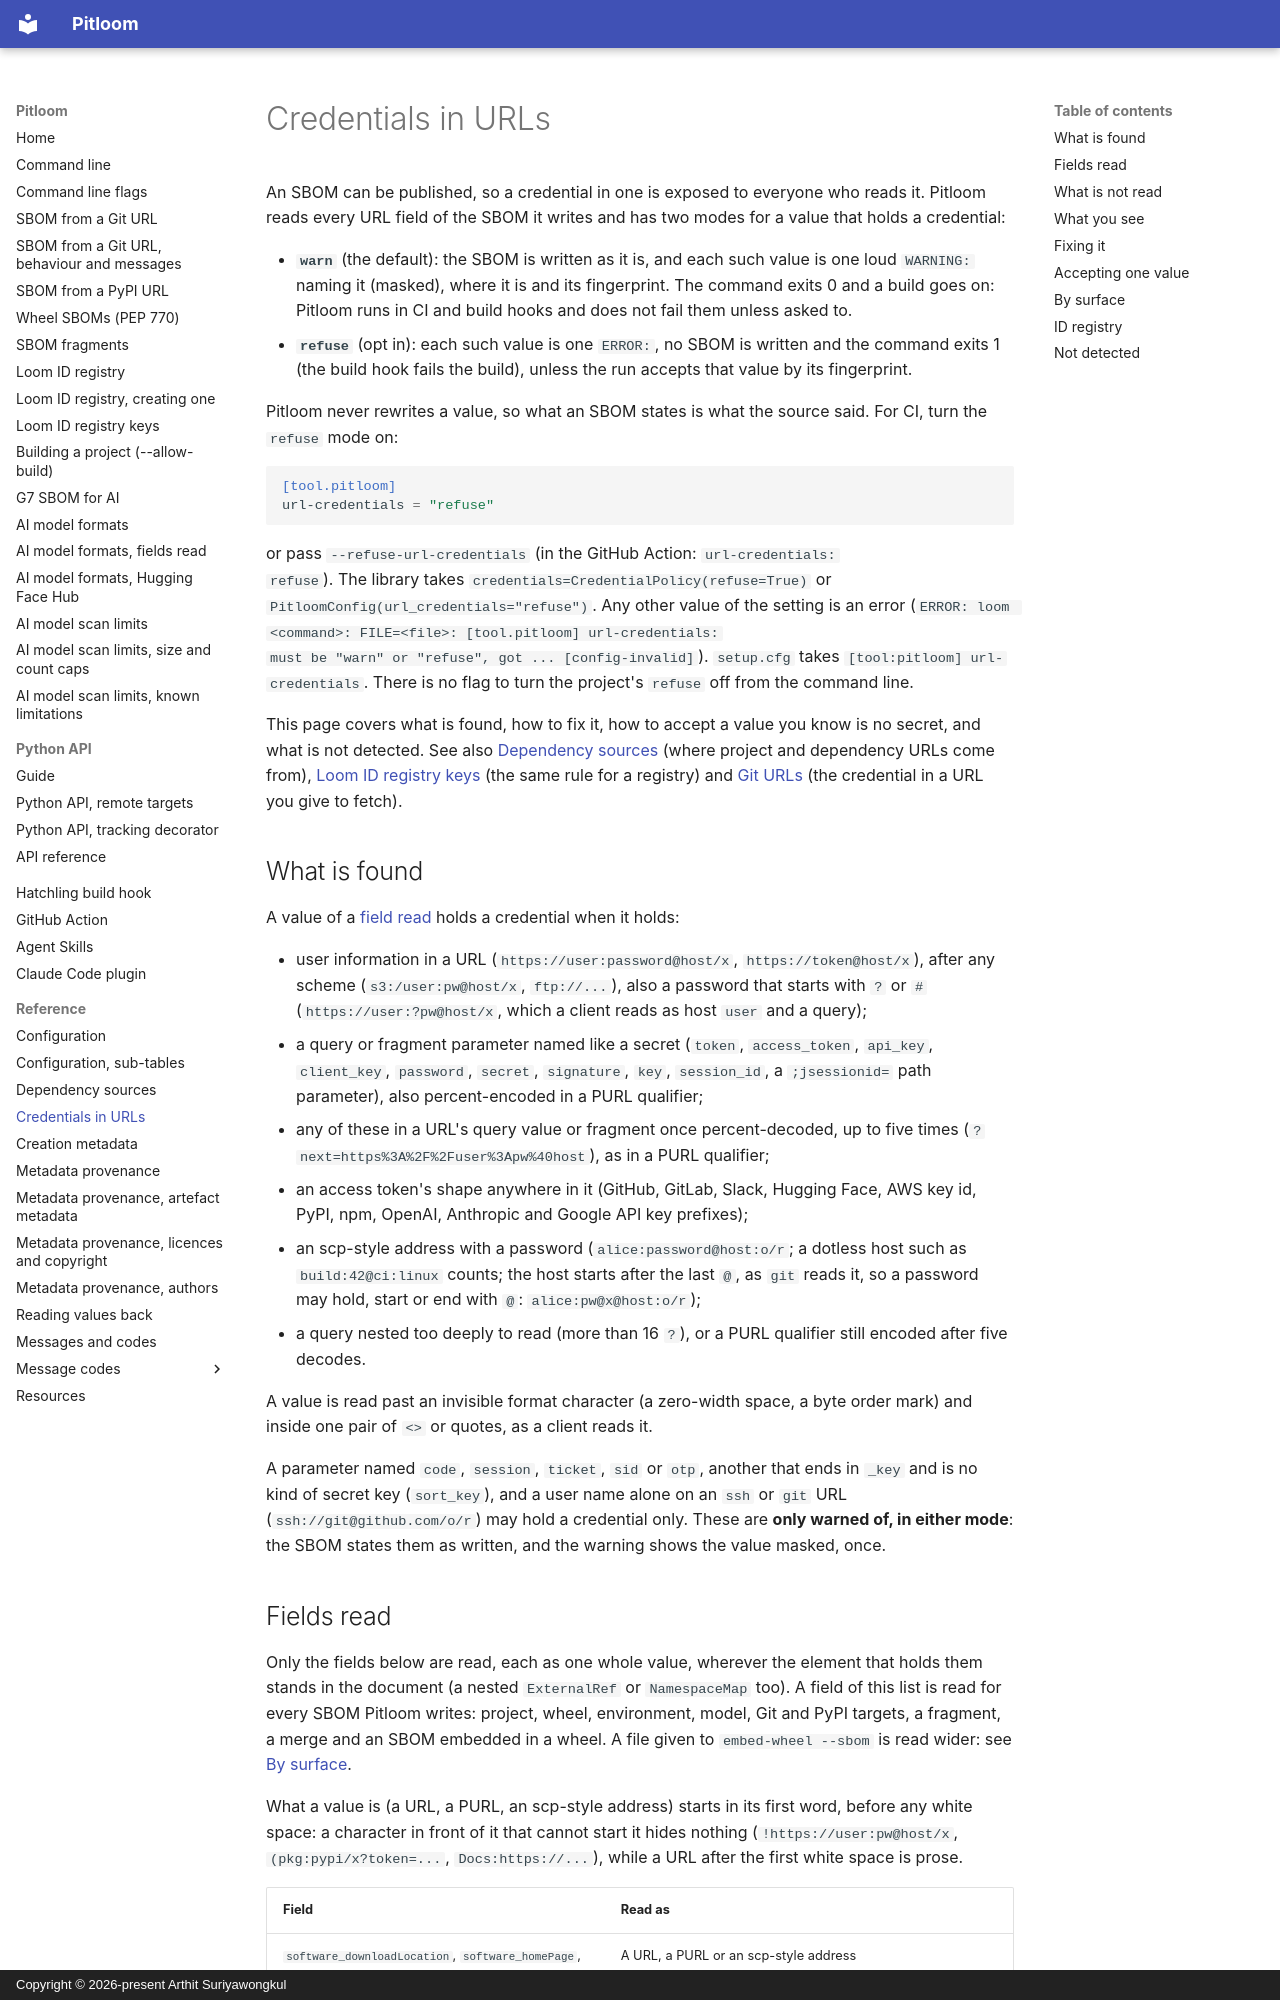

repository: bact/pitloom · page: url-credentials/index.html · generator: mkdocs · copyright: Copyright © 2026-present Arthit Suriyawongkul

---
Created: 2026-11-16
Last-Modified: 2026-11-27
SPDX-FileCopyrightText: 2026-present Arthit Suriyawongkul
SPDX-FileType: DOCUMENTATION
SPDX-License-Identifier: CC0-1.0
---

# Credentials in URLs

An SBOM can be published, so a credential in one is exposed to everyone who
reads it. Pitloom reads every URL field of the SBOM it writes and has two modes
for a value that holds a credential:

- **`warn`** (the default): the SBOM is written as it is, and each such value is
  one loud `WARNING:` naming it (masked), where it is and its fingerprint. The
  command exits 0 and a build goes on: Pitloom runs in CI and build hooks and
  does not fail them unless asked to.
- **`refuse`** (opt in): each such value is one `ERROR:`, no SBOM is written and
  the command exits 1 (the build hook fails the build), unless the run accepts
  that value by its fingerprint.

Pitloom never rewrites a value, so what an SBOM states is what the source said.
For CI, turn the `refuse` mode on:

```toml
[tool.pitloom]
url-credentials = "refuse"
```

or pass `--refuse-url-credentials` (in the GitHub Action: `url-credentials:
refuse`). The library takes
`credentials=CredentialPolicy(refuse=True)` or
`PitloomConfig(url_credentials="refuse")`. Any other value of the setting is an
error (`ERROR: loom <command>: FILE=<file>: [tool.pitloom] url-credentials:
must be "warn" or "refuse", got ... [config-invalid]`). `setup.cfg` takes
`[tool:pitloom] url-credentials`. There is no flag to turn the project's `refuse` off from the command line.

This page covers what is found, how to fix it, how to accept a value you know
is no secret, and what is not detected. See also [Dependency
sources](dependency-sources.md#credentials-in-a-url) (where project and
dependency URLs come from), [Loom ID registry keys](id-registry-keys.md#credentials-in-a-key)
(the same rule for a registry) and [Git URLs](git-urls.md) (the credential in
a URL you give to fetch).

## What is found

A value of a [field read](#fields-read) holds a credential when it holds:

- user information in a URL (`https://user:password@host/x`, `https://token@host/x`),
  after any scheme (`s3:/user:pw@host/x`, `ftp://...`), also a password that
  starts with `?` or `#` (`https://user:?pw@host/x`, which a client reads as
  host `user` and a query);
- a query or fragment parameter named like a secret (`token`, `access_token`,
  `api_key`, `client_key`, `password`, `secret`, `signature`, `key`,
  `session_id`, a `;jsessionid=` path parameter), also percent-encoded in a
  PURL qualifier;
- any of these in a URL's query value or fragment once percent-decoded, up to
  five times (`?next=https%3A%2F%2Fuser%3Apw%40host`), as in a PURL qualifier;
- an access token's shape anywhere in it (GitHub, GitLab, Slack, Hugging Face,
  AWS key id, PyPI, npm, OpenAI, Anthropic and Google API key prefixes);
- an scp-style address with a password (`alice:password@host:o/r`; a dotless
  host such as `build:42@ci:linux` counts; the host starts after the last `@`,
  as `git` reads it, so a password may hold, start or end with `@`:
  `alice:pw@x@host:o/r`);
- a query nested too deeply to read (more than 16 `?`), or a PURL qualifier
  still encoded after five decodes.

A value is read past an invisible format character (a zero-width space, a byte
order mark) and inside one pair of `<>` or quotes, as a client reads it.

A parameter named `code`, `session`, `ticket`, `sid` or `otp`, another that
ends in `_key` and is no kind of secret key (`sort_key`), and a user name alone
on an `ssh` or `git` URL (`ssh://git@github.com/o/r`) may hold a credential
only. These are **only warned of, in either mode**: the SBOM states them as
written, and the warning shows the value masked, once.
